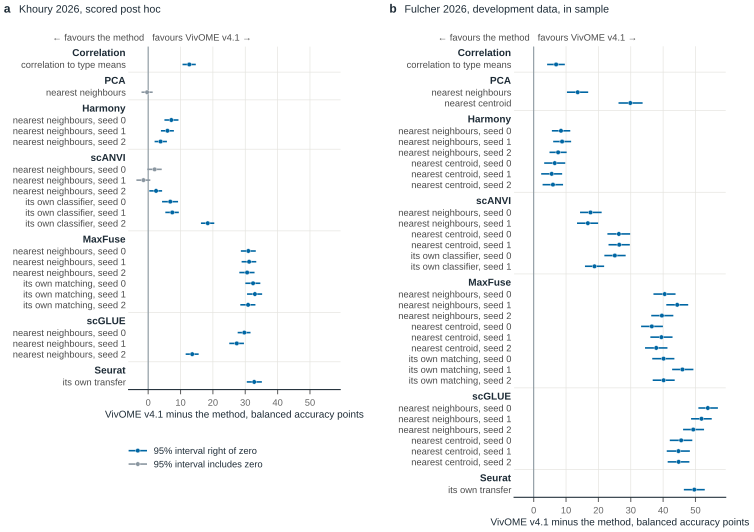

The data file committed next to this chart (first rows):
panel, series, label, value, lo, hi, unit, source, field
a, Correlation, correlation to type means, 12.7, 10.61, 14.71, balanced accuracy points, research/benchmark/khoury2026_posthoc_v4…, row 9 (v4.1 vs correlation, correlation_…
a, PCA, nearest neighbours, -0.3298, -2.054, 1.391, balanced accuracy points, research/benchmark/khoury2026_posthoc_v4…, row 10 (v4.1 vs pca, pca_seed0, shared_k…
a, Harmony, nearest neighbours, seed 0, 7.162, 5.024, 9.359, balanced accuracy points, research/benchmark/khoury2026_posthoc_v4…, row 11 (v4.1 vs harmony, harmony_seed0, …
a, Harmony, nearest neighbours, seed 1, 5.96, 3.938, 7.948, balanced accuracy points, research/benchmark/khoury2026_posthoc_v4…, row 12 (v4.1 vs harmony, harmony_seed1, …
a, Harmony, nearest neighbours, seed 2, 3.836, 1.985, 5.794, balanced accuracy points, research/benchmark/khoury2026_posthoc_v4…, row 13 (v4.1 vs harmony, harmony_seed2, …
a, scANVI, nearest neighbours, seed 0, 2.001, -0.2451, 4.19, balanced accuracy points, research/benchmark/khoury2026_posthoc_v4…, row 4 (v4.1 vs scANVI_corrected, scanvi_…
a, scANVI, nearest neighbours, seed 1, -1.457, -3.637, 0.6646, balanced accuracy points, research/benchmark/khoury2026_posthoc_v4…, row 6 (v4.1 vs scANVI_corrected, scanvi_…
a, scANVI, nearest neighbours, seed 2, 2.438, 0.3455, 4.307, balanced accuracy points, research/benchmark/khoury2026_posthoc_v4…, row 8 (v4.1 vs scANVI_corrected, scanvi_…
a, scANVI, its own classifier, seed 0, 6.821, 4.286, 9.235, balanced accuracy points, research/benchmark/khoury2026_posthoc_v4…, row 3 (v4.1 vs scANVI_corrected, scanvi_…
a, scANVI, its own classifier, seed 1, 7.442, 5.302, 9.471, balanced accuracy points, research/benchmark/khoury2026_posthoc_v4…, row 5 (v4.1 vs scANVI_corrected, scanvi_…
a, scANVI, its own classifier, seed 2, 18.41, 16.31, 20.42, balanced accuracy points, research/benchmark/khoury2026_posthoc_v4…, row 7 (v4.1 vs scANVI_corrected, scanvi_…
a, MaxFuse, nearest neighbours, seed 0, 30.96, 28.64, 33.25, balanced accuracy points, research/benchmark/khoury2026_posthoc_v4…, row 15 (v4.1 vs maxfuse, maxfuse_seed0, …
a, MaxFuse, nearest neighbours, seed 1, 31.19, 28.88, 33.4, balanced accuracy points, research/benchmark/khoury2026_posthoc_v4…, row 16 (v4.1 vs maxfuse, maxfuse_seed1, …
a, MaxFuse, nearest neighbours, seed 2, 30.57, 28.17, 32.87, balanced accuracy points, research/benchmark/khoury2026_posthoc_v4…, row 17 (v4.1 vs maxfuse, maxfuse_seed2, …
a, MaxFuse, its own matching, seed 0, 32.41, 30.03, 34.66, balanced accuracy points, research/benchmark/khoury2026_posthoc_v4…, row 18 (v4.1 vs maxfuse_matching, maxfus…
a, MaxFuse, its own matching, seed 1, 32.98, 30.55, 35.22, balanced accuracy points, research/benchmark/khoury2026_posthoc_v4…, row 19 (v4.1 vs maxfuse_matching, maxfus…
a, MaxFuse, its own matching, seed 2, 30.88, 28.48, 33.14, balanced accuracy points, research/benchmark/khoury2026_posthoc_v4…, row 20 (v4.1 vs maxfuse_matching, maxfus…
a, scGLUE, nearest neighbours, seed 0, 29.71, 27.66, 31.63, balanced accuracy points, research/benchmark/khoury2026_posthoc_v4…, row 21 (v4.1 vs scglue, scglue_seed0, sh…
a, scGLUE, nearest neighbours, seed 1, 27.38, 25.06, 29.6, balanced accuracy points, research/benchmark/khoury2026_posthoc_v4…, row 22 (v4.1 vs scglue, scglue_seed1, sh…
a, scGLUE, nearest neighbours, seed 2, 13.62, 11.59, 15.6, balanced accuracy points, research/benchmark/khoury2026_posthoc_v4…, row 23 (v4.1 vs scglue, scglue_seed2, sh…
a, Seurat, its own transfer, 32.77, 30.48, 35.14, balanced accuracy points, research/benchmark/khoury2026_posthoc_v4…, row 14 (v4.1 vs seurat, seurat_seed0, na…
b, Correlation, correlation to type means, 6.925, 4.154, 9.624, balanced accuracy points, research/benchmark/v41_development/paire…, row 66 (Fulcher 2026, correlation, seed …
b, PCA, nearest neighbours, 13.6, 10.28, 16.84, balanced accuracy points, research/benchmark/v41_development/paire…, row 67 (Fulcher 2026, pca, seed 0, share…
b, PCA, nearest centroid, 29.86, 26.22, 33.66, balanced accuracy points, research/benchmark/v41_development/paire…, row 68 (Fulcher 2026, pca, seed 0, neare…
b, Harmony, nearest neighbours, seed 0, 8.432, 5.625, 11.3, balanced accuracy points, research/benchmark/v41_development/paire…, row 69 (Fulcher 2026, harmony, seed 0, s…
b, Harmony, nearest neighbours, seed 1, 8.771, 6.025, 11.57, balanced accuracy points, research/benchmark/v41_development/paire…, row 71 (Fulcher 2026, harmony, seed 1, s…
b, Harmony, nearest neighbours, seed 2, 7.548, 4.886, 10.19, balanced accuracy points, research/benchmark/v41_development/paire…, row 73 (Fulcher 2026, harmony, seed 2, s…
b, Harmony, nearest centroid, seed 0, 6.496, 3.247, 9.756, balanced accuracy points, research/benchmark/v41_development/paire…, row 70 (Fulcher 2026, harmony, seed 0, n…
b, Harmony, nearest centroid, seed 1, 5.559, 2.315, 8.8, balanced accuracy points, research/benchmark/v41_development/paire…, row 72 (Fulcher 2026, harmony, seed 1, n…
b, Harmony, nearest centroid, seed 2, 5.955, 2.75, 9.077, balanced accuracy points, research/benchmark/v41_development/paire…, row 74 (Fulcher 2026, harmony, seed 2, n…
b, scANVI, nearest neighbours, seed 0, 17.56, 14.32, 21.01, balanced accuracy points, research/benchmark/v41_development/paire…, row 91 (Fulcher 2026, scanvi, seed 0, sh…
b, scANVI, nearest neighbours, seed 1, 16.74, 13.39, 19.92, balanced accuracy points, research/benchmark/v41_development/paire…, row 94 (Fulcher 2026, scanvi, seed 1, sh…
b, scANVI, nearest centroid, seed 0, 26.31, 22.78, 29.82, balanced accuracy points, research/benchmark/v41_development/paire…, row 92 (Fulcher 2026, scanvi, seed 0, ne…
b, scANVI, nearest centroid, seed 1, 26.43, 23.13, 29.71, balanced accuracy points, research/benchmark/v41_development/paire…, row 95 (Fulcher 2026, scanvi, seed 1, ne…
b, scANVI, its own classifier, seed 0, 25.08, 21.84, 28.42, balanced accuracy points, research/benchmark/v41_development/paire…, row 93 (Fulcher 2026, scanvi, seed 0, sc…
b, scANVI, its own classifier, seed 1, 18.78, 15.85, 21.77, balanced accuracy points, research/benchmark/v41_development/paire…, row 96 (Fulcher 2026, scanvi, seed 1, sc…
b, MaxFuse, nearest neighbours, seed 0, 40.47, 37.01, 43.84, balanced accuracy points, research/benchmark/v41_development/paire…, row 76 (Fulcher 2026, maxfuse, seed 0, s…
b, MaxFuse, nearest neighbours, seed 1, 44.36, 40.98, 47.75, balanced accuracy points, research/benchmark/v41_development/paire…, row 79 (Fulcher 2026, maxfuse, seed 1, s…
b, MaxFuse, nearest neighbours, seed 2, 39.62, 36.32, 43.16, balanced accuracy points, research/benchmark/v41_development/paire…, row 82 (Fulcher 2026, maxfuse, seed 2, s…
b, MaxFuse, nearest centroid, seed 0, 36.51, 33.19, 39.94, balanced accuracy points, research/benchmark/v41_development/paire…, row 77 (Fulcher 2026, maxfuse, seed 0, n…
b, MaxFuse, nearest centroid, seed 1, 39.47, 36.06, 42.91, balanced accuracy points, research/benchmark/v41_development/paire…, row 80 (Fulcher 2026, maxfuse, seed 1, n…
b, MaxFuse, nearest centroid, seed 2, 37.88, 34.41, 41.34, balanced accuracy points, research/benchmark/v41_development/paire…, row 83 (Fulcher 2026, maxfuse, seed 2, n…
b, MaxFuse, its own matching, seed 0, 40.13, 36.64, 43.48, balanced accuracy points, research/benchmark/v41_development/paire…, row 78 (Fulcher 2026, maxfuse, seed 0, M…
b, MaxFuse, its own matching, seed 1, 45.96, 42.79, 49.36, balanced accuracy points, research/benchmark/v41_development/paire…, row 81 (Fulcher 2026, maxfuse, seed 1, M…
b, MaxFuse, its own matching, seed 2, 40.15, 36.78, 43.58, balanced accuracy points, research/benchmark/v41_development/paire…, row 84 (Fulcher 2026, maxfuse, seed 2, M…
b, scGLUE, nearest neighbours, seed 0, 53.81, 50.9, 56.93, balanced accuracy points, research/benchmark/v41_development/paire…, row 85 (Fulcher 2026, scglue, seed 0, sh…
b, scGLUE, nearest neighbours, seed 1, 51.86, 48.63, 55.02, balanced accuracy points, research/benchmark/v41_development/paire…, row 87 (Fulcher 2026, scglue, seed 1, sh…
b, scGLUE, nearest neighbours, seed 2, 49.3, 46.17, 52.65, balanced accuracy points, research/benchmark/v41_development/paire…, row 89 (Fulcher 2026, scglue, seed 2, sh…
b, scGLUE, nearest centroid, seed 0, 45.57, 42.06, 49.02, balanced accuracy points, research/benchmark/v41_development/paire…, row 86 (Fulcher 2026, scglue, seed 0, ne…
b, scGLUE, nearest centroid, seed 1, 44.74, 41.12, 48.26, balanced accuracy points, research/benchmark/v41_development/paire…, row 88 (Fulcher 2026, scglue, seed 1, ne…
b, scGLUE, nearest centroid, seed 2, 44.79, 41.41, 48.11, balanced accuracy points, research/benchmark/v41_development/paire…, row 90 (Fulcher 2026, scglue, seed 2, ne…
b, Seurat, its own transfer, 49.64, 46.41, 52.87, balanced accuracy points, research/benchmark/v41_development/paire…, row 75 (Fulcher 2026, seurat, seed 0, Se…
